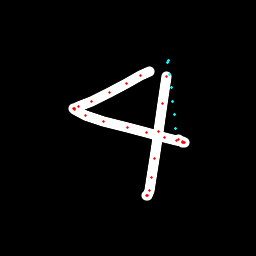

The table this chart was drawn from, first rows:
x, y, hover, eod
149.6, 71.86, 0.0, 0.0
140.3, 75.95, 0.0, 0.0
126.2, 83.66, 0.0, 0.0
109.6, 92.23, 0.0, 0.0
91.03, 101, 0.0, 0.0
78.41, 106.6, 0.0, 0.0
74, 108, 0.0, 0.0
73.61, 108.9, 0.0, 0.0
74.44, 109.5, 0.0, 0.0
85.4, 115.1, 0.0, 0.0
103.1, 121.2, 0.0, 0.0
127.1, 127.4, 0.0, 0.0
146, 132.3, 0.0, 0.0
164.3, 137.6, 0.0, 0.0
176.7, 140.4, 0.0, 0.0
182.4, 141.8, 0.0, 0.0
184.1, 142.2, 0.0, 0.0
183.9, 142.4, 0.0, 0.0
182.9, 142.3, 0.0, 0.0
178.9, 139.8, 0.0, 0.0
175.8, 128.2, 1.0, 0.0
174.3, 114.8, 1.0, 0.0
172.8, 101.3, 1.0, 0.0
171.3, 87.88, 1.0, 0.0
169.8, 74.43, 1.0, 0.0
168.3, 60.98, 1.0, 0.0
167.9, 62.73, 1.0, 0.0
166.9, 76.86, 0.0, 0.0
162.8, 103.8, 0.0, 0.0
158.4, 131.6, 0.0, 0.0
154.5, 158.2, 0.0, 0.0
151.6, 177.5, 0.0, 0.0
149.2, 190.3, 0.0, 0.0
147.4, 195.7, 0.0, 0.0
146.1, 195.5, 0.0, 1.0
